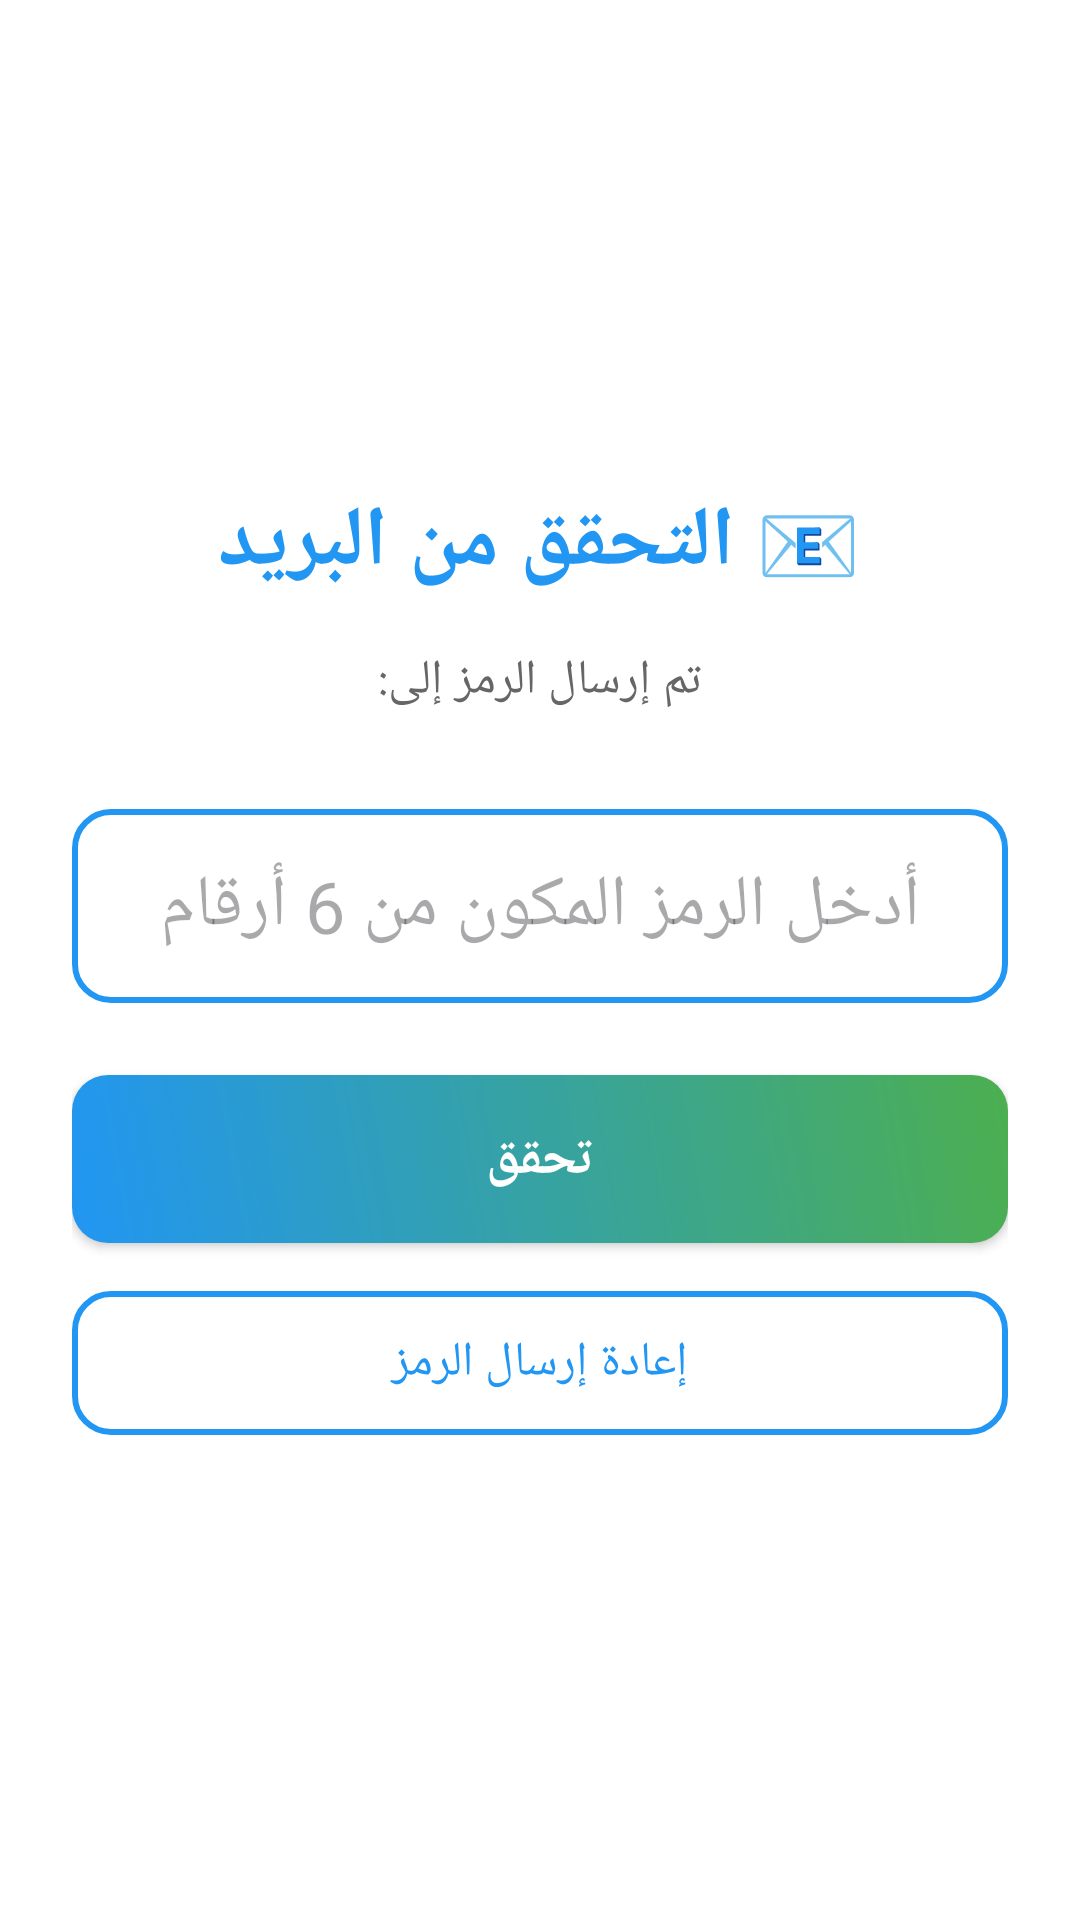

Reconstruct the res/layout file that produces this screen, plus the resources it refers to.
<!-- AndroidManifest.xml: application theme Theme.servicesapp -->
<!-- res/layout/activity_verify.xml -->
<?xml version="1.0" encoding="utf-8"?>
<LinearLayout xmlns:android="http://schemas.android.com/apk/res/android"
    android:layout_width="match_parent"
    android:layout_height="match_parent"
    android:orientation="vertical"
    android:padding="24dp"
    android:gravity="center"
    android:background="@color/white">

    <TextView
        android:layout_width="wrap_content"
        android:layout_height="wrap_content"
        android:text="📧 التحقق من البريد"
        android:textSize="28sp"
        android:textStyle="bold"
        android:textColor="@color/titleGradientStart"
        android:layout_marginBottom="16dp" />

    <TextView
        android:id="@+id/emailText"
        android:layout_width="wrap_content"
        android:layout_height="wrap_content"
        android:text="تم إرسال الرمز إلى:"
        android:textSize="16sp"
        android:textColor="#666666"
        android:gravity="center"
        android:layout_marginBottom="32dp" />

    <EditText
        android:id="@+id/code"
        android:layout_width="match_parent"
        android:layout_height="wrap_content"
        android:hint="أدخل الرمز المكون من 6 أرقام"
        android:inputType="number"
        android:maxLength="6"
        android:textSize="24sp"
        android:textAlignment="center"
        android:padding="16dp"
        android:background="@drawable/outline_button"
        android:layout_marginBottom="24dp" />

    <Button
        android:id="@+id/btnVerify"
        android:layout_width="match_parent"
        android:layout_height="56dp"
        android:text="تحقق"
        android:textSize="18sp"
        android:textStyle="bold"
        android:textColor="@android:color/white"
        android:background="@drawable/gradient_button"
        android:layout_marginBottom="16dp" />

    <Button
        android:id="@+id/btnResend"
        android:layout_width="match_parent"
        android:layout_height="48dp"
        android:text="إعادة إرسال الرمز"
        android:textSize="16sp"
        android:textColor="@color/titleGradientStart"
        android:background="@drawable/outline_button" />

</LinearLayout>
<!-- resources referenced by this layout -->
<resources>
  <color name="titleGradientStart">#2196F3</color>
  <color name="white">#FFFFFFFF</color>
  <!-- drawable gradient_button (drawable) -->
  <?xml version="1.0" encoding="utf-8"?>
  <shape xmlns:android="http://schemas.android.com/apk/res/android"
      android:shape="rectangle">
      <gradient
          android:startColor="#2196F3"
          android:endColor="#4CAF50"
          android:angle="45" />
      <corners android:radius="12dp" />
  </shape>
  <!-- drawable outline_button (drawable) -->
  <?xml version="1.0" encoding="utf-8"?>
  <shape xmlns:android="http://schemas.android.com/apk/res/android"
      android:shape="rectangle">
      
      <stroke
          android:width="2dp"
          android:color="#2196F3" />
      
      <solid android:color="@android:color/transparent" />
      
      <corners android:radius="12dp" />
  </shape>
  <style name="Theme.servicesapp" parent="Base.Theme.servicesapp" />
  <style name="Base.Theme.servicesapp" parent="Theme.Material3.DayNight.NoActionBar">
          
          
      </style>
</resources>
